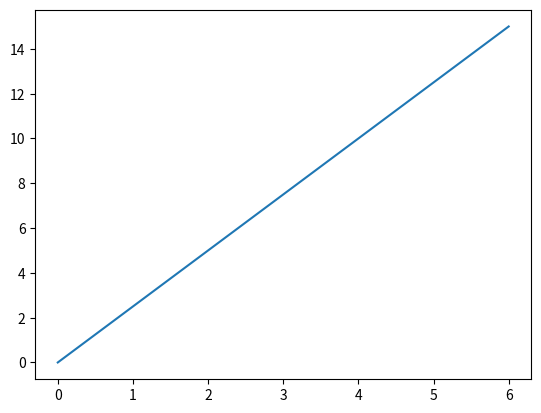

Recreate this plot in Python.
#MatLab:  This is a graph ploting library used for virtualizarion of data/dataset
import matplotlib.pyplot as plt
import numpy as np
x=np.array([0,4,6])
y=np.array([0,10,15])
plt.plot(x,y)
plt.show()